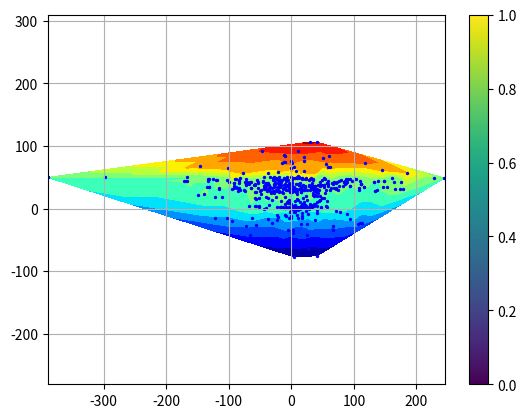

Here is the Python script that generated this plot:
import numpy as np
import math
from matplotlib import pyplot as plt

def shape(xi):
    x, y = tuple(xi)
    N = [(1.0-x)*(1.0-y), (1.0+x)*(1.0-y), (1.0+x)*(1.0+y), (1.0-x)*(1.0+y)]
    return 0.25 * np.array(N)

def gradshape(xi):
    x, y = tuple(xi)
    dN = [[-(1.0-y), (1.0-y), (1.0+y), -(1.0+y)],
          [-(1.0+x), -(1.0+x), (1.0+x), (1.0-x)]]
    return 0.25 * np.array(dN)

print('create mesh')

# input
mesh_ex = 9
mesh_ey = 49
mesh_lx = 10.0
mesh_ly = 50.0

mesh_nx = mesh_ex + 1
mesh_ny = mesh_ey + 1
num_nodes = mesh_nx * mesh_ny
num_elements = mesh_ex * mesh_ey
mesh_hx = mesh_lx / mesh_ex
mesh_hy = mesh_ly / mesh_ey
nodes = []

for y in np.linspace(0.0, mesh_ly, mesh_ny):
    for x in np.linspace(0.0, mesh_lx, mesh_nx):
        nodes.append([x, y])

nodes = np.array(nodes)
conn = []

for j in range(mesh_ey):
    for i in range(mesh_ex):
        n0 = i + j * mesh_nx
        conn.append([n0, n0+1, n0+1+mesh_nx, n0+mesh_nx])

print('material model - plane strain')
E = 180.0
v = 0.48
C = E/(1.0+v)/(1.0-2.0*v) * np.array([[1.0-v, v, 0.0], [v, 1.0-v, 0.0], [0.0, 0.0, 0.5-v]])

print('create global stiffness matrix')
K = np.zeros((2*num_nodes, 2*num_nodes))

q4 = [[x/math.sqrt(3.0), y/math.sqrt(3.0)] for y in [-1.0, 1.0] for x in [-1.0, 1.0]]
B = np.zeros((3,8))

for c in conn:
    xIe = nodes[c, :]
    Ke = np.zeros((8, 8))
    for q in q4:
        dN = gradshape(q)
        J = np.dot(dN, xIe).T
        dN = np.dot(np.linalg.inv(J), dN)
        B = np.zeros((3,8))
        B[0, 0::2] = dN[0,:]
        B[1, 1::2] = dN[1,:]
        B[2, 0::2] = dN[1,:]
        B[2, 1::2] = dN[0,:]
        Ke += np.dot(np.dot(B.T, C), B) * np.linalg.det(J)
    for i, I in enumerate(c):
        for j, J in enumerate(c):
            K[2*I, 2*J] += Ke[2*i, 2*j]
            K[2*I+1, 2*J+1] += Ke[2*i+1, 2*j]
            K[2*I+1, 2*J+1] += Ke[2*i+1, 2*j+1]
            K[2*I, 2*J+1] += Ke[2*i, 2*j+1]

# ... (vor dem Zusammenfügen)
print("Elementsteifigkeitsmatrix Ke:")
print(Ke)
for i, I in enumerate(c):
    for j, J in enumerate(c):
        print(f"Füge Ke[{2*i},{2*j}] zu K[{2*I},{2*J}] hinzu")
        K[2*I, 2*J] += Ke[2*i, 2*j]
        # ... (ähnliche print-Anweisungen für die anderen Einträge)
# ... (nach dem Zusammenfügen)
print("Globale Steifigkeitsmatrix K:")
print(K)
print('assign nodal forces and boundary conditions')
f = np.zeros((2*num_nodes))
for i in range(num_nodes):
    if nodes[i, 1] == 0.0:
        K[2*i, :] = 0.0
        K[2*i+1, :] = 0.0
        K[2*i, 2*i] = 1.0
        K[2*i+1, 2*i+1] = 1.0
    if nodes[i, 1] == mesh_ly:
        f[2*i+1] = 20.0
    if x == 0.0 or x == mesh_lx:
        f[2*i+1] *= 0.5
print('k')
print(K)
print('f')
print(f)
print('solving linear system')
u = np.linalg.solve(K, f)

print('plotting displacement')
ux = np.reshape(u[0::2], (mesh_ny, mesh_nx))
uy = np.reshape(u[1::2], (mesh_ny, mesh_nx))

xvec = []
yvec = []
res = []

for i in range(mesh_nx):
    for j in range(mesh_ny):
        xvec.append(i*mesh_hx + ux[j,i])
        yvec.append(j*mesh_hy + uy[j,i])
        res.append(uy[j,i])

plt.tricontourf(xvec, yvec, res, levels=14, cmap=plt.cm.jet)
plt.scatter(xvec, yvec, marker='o', c='b', s=2)
plt.grid()
plt.colorbar()
plt.axis('equal')
plt.show()
